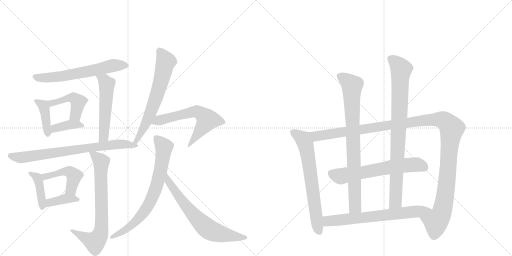
t = 0.00 s
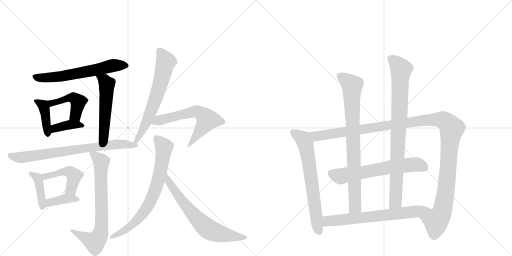
t = 3.10 s
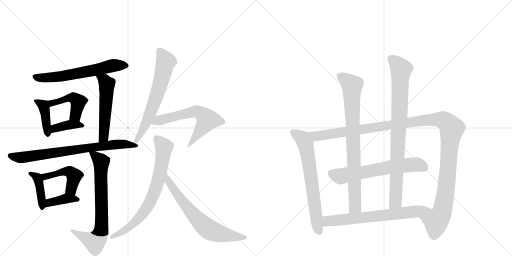
t = 6.19 s
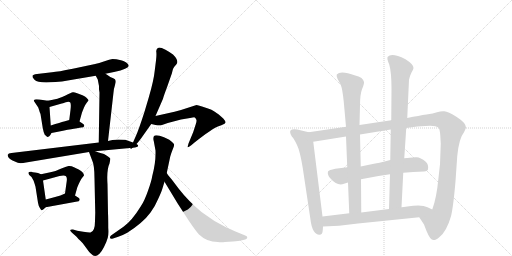
t = 9.29 s
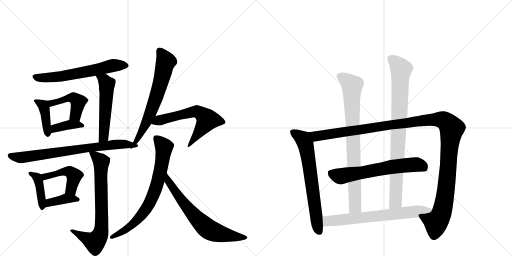
t = 12.39 s
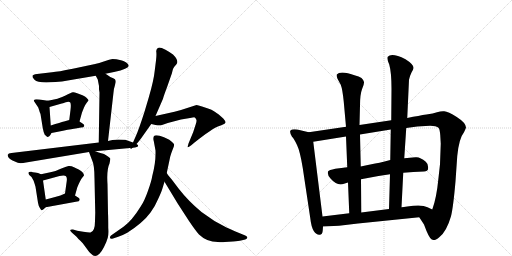
t = 15.48 s

The animated SVG that drew these frames (rendered in a browser with its animation timeline set to each time). Animation: 20 CSS @keyframes rules; one cycle of 15.48 s.

<svg version="1.1" viewBox="0 0 2048 1024" xmlns="http://www.w3.org/2000/svg">
  <g stroke="lightgray" stroke-dasharray="1,1" stroke-width="1" transform="scale(4, 4)">
    <line x1="0" y1="0" x2="256" y2="256"></line>
    <line x1="256" y1="0" x2="0" y2="256"></line>
    <line x1="128" y1="0" x2="128" y2="256"></line>
    <line x1="0" y1="128" x2="256" y2="128"></line>
    <line x1="256" y1="0" x2="512" y2="256"></line>
    <line x1="512" y1="0" x2="256" y2="256"></line>
    <line x1="384" y1="0" x2="384" y2="256"></line>
    <line x1="256" y1="128" x2="512" y2="128"></line>
  </g>
<g transform="scale(1, -1) translate(0, -850)">
   <style type="text/css">
    @keyframes keyframes0 {
      from {
       stroke: black;
       stroke-dashoffset: 634;
       stroke-width: 128;
       }
       67% {
       animation-timing-function: step-end;
       stroke: black;
       stroke-dashoffset: 0;
       stroke-width: 128;
       }
       to {
       stroke: black;
       stroke-width: 1024;
       }
       }
       #make-me-a-hanzi-animation-0 {
         animation: keyframes0 0.765951s both;
         animation-delay: 0.000000s;
         animation-timing-function: linear;
       }
    @keyframes keyframes1 {
      from {
       stroke: black;
       stroke-dashoffset: 409;
       stroke-width: 128;
       }
       57% {
       animation-timing-function: step-end;
       stroke: black;
       stroke-dashoffset: 0;
       stroke-width: 128;
       }
       to {
       stroke: black;
       stroke-width: 1024;
       }
       }
       #make-me-a-hanzi-animation-1 {
         animation: keyframes1 0.582845s both;
         animation-delay: 0.765951s;
         animation-timing-function: linear;
       }
    @keyframes keyframes2 {
      from {
       stroke: black;
       stroke-dashoffset: 455;
       stroke-width: 128;
       }
       60% {
       animation-timing-function: step-end;
       stroke: black;
       stroke-dashoffset: 0;
       stroke-width: 128;
       }
       to {
       stroke: black;
       stroke-width: 1024;
       }
       }
       #make-me-a-hanzi-animation-2 {
         animation: keyframes2 0.620280s both;
         animation-delay: 1.348796s;
         animation-timing-function: linear;
       }
    @keyframes keyframes3 {
      from {
       stroke: black;
       stroke-dashoffset: 380;
       stroke-width: 128;
       }
       55% {
       animation-timing-function: step-end;
       stroke: black;
       stroke-dashoffset: 0;
       stroke-width: 128;
       }
       to {
       stroke: black;
       stroke-width: 1024;
       }
       }
       #make-me-a-hanzi-animation-3 {
         animation: keyframes3 0.559245s both;
         animation-delay: 1.969076s;
         animation-timing-function: linear;
       }
    @keyframes keyframes4 {
      from {
       stroke: black;
       stroke-dashoffset: 537;
       stroke-width: 128;
       }
       64% {
       animation-timing-function: step-end;
       stroke: black;
       stroke-dashoffset: 0;
       stroke-width: 128;
       }
       to {
       stroke: black;
       stroke-width: 1024;
       }
       }
       #make-me-a-hanzi-animation-4 {
         animation: keyframes4 0.687012s both;
         animation-delay: 2.528320s;
         animation-timing-function: linear;
       }
    @keyframes keyframes5 {
      from {
       stroke: black;
       stroke-dashoffset: 745;
       stroke-width: 128;
       }
       71% {
       animation-timing-function: step-end;
       stroke: black;
       stroke-dashoffset: 0;
       stroke-width: 128;
       }
       to {
       stroke: black;
       stroke-width: 1024;
       }
       }
       #make-me-a-hanzi-animation-5 {
         animation: keyframes5 0.856283s both;
         animation-delay: 3.215332s;
         animation-timing-function: linear;
       }
    @keyframes keyframes6 {
      from {
       stroke: black;
       stroke-dashoffset: 415;
       stroke-width: 128;
       }
       57% {
       animation-timing-function: step-end;
       stroke: black;
       stroke-dashoffset: 0;
       stroke-width: 128;
       }
       to {
       stroke: black;
       stroke-width: 1024;
       }
       }
       #make-me-a-hanzi-animation-6 {
         animation: keyframes6 0.587728s both;
         animation-delay: 4.071615s;
         animation-timing-function: linear;
       }
    @keyframes keyframes7 {
      from {
       stroke: black;
       stroke-dashoffset: 467;
       stroke-width: 128;
       }
       60% {
       animation-timing-function: step-end;
       stroke: black;
       stroke-dashoffset: 0;
       stroke-width: 128;
       }
       to {
       stroke: black;
       stroke-width: 1024;
       }
       }
       #make-me-a-hanzi-animation-7 {
         animation: keyframes7 0.630046s both;
         animation-delay: 4.659342s;
         animation-timing-function: linear;
       }
    @keyframes keyframes8 {
      from {
       stroke: black;
       stroke-dashoffset: 385;
       stroke-width: 128;
       }
       56% {
       animation-timing-function: step-end;
       stroke: black;
       stroke-dashoffset: 0;
       stroke-width: 128;
       }
       to {
       stroke: black;
       stroke-width: 1024;
       }
       }
       #make-me-a-hanzi-animation-8 {
         animation: keyframes8 0.563314s both;
         animation-delay: 5.289388s;
         animation-timing-function: linear;
       }
    @keyframes keyframes9 {
      from {
       stroke: black;
       stroke-dashoffset: 741;
       stroke-width: 128;
       }
       71% {
       animation-timing-function: step-end;
       stroke: black;
       stroke-dashoffset: 0;
       stroke-width: 128;
       }
       to {
       stroke: black;
       stroke-width: 1024;
       }
       }
       #make-me-a-hanzi-animation-9 {
         animation: keyframes9 0.853027s both;
         animation-delay: 5.852702s;
         animation-timing-function: linear;
       }
    @keyframes keyframes10 {
      from {
       stroke: black;
       stroke-dashoffset: 671;
       stroke-width: 128;
       }
       69% {
       animation-timing-function: step-end;
       stroke: black;
       stroke-dashoffset: 0;
       stroke-width: 128;
       }
       to {
       stroke: black;
       stroke-width: 1024;
       }
       }
       #make-me-a-hanzi-animation-10 {
         animation: keyframes10 0.796061s both;
         animation-delay: 6.705729s;
         animation-timing-function: linear;
       }
    @keyframes keyframes11 {
      from {
       stroke: black;
       stroke-dashoffset: 616;
       stroke-width: 128;
       }
       67% {
       animation-timing-function: step-end;
       stroke: black;
       stroke-dashoffset: 0;
       stroke-width: 128;
       }
       to {
       stroke: black;
       stroke-width: 1024;
       }
       }
       #make-me-a-hanzi-animation-11 {
         animation: keyframes11 0.751302s both;
         animation-delay: 7.501790s;
         animation-timing-function: linear;
       }
    @keyframes keyframes12 {
      from {
       stroke: black;
       stroke-dashoffset: 744;
       stroke-width: 128;
       }
       71% {
       animation-timing-function: step-end;
       stroke: black;
       stroke-dashoffset: 0;
       stroke-width: 128;
       }
       to {
       stroke: black;
       stroke-width: 1024;
       }
       }
       #make-me-a-hanzi-animation-12 {
         animation: keyframes12 0.855469s both;
         animation-delay: 8.253092s;
         animation-timing-function: linear;
       }
    @keyframes keyframes13 {
      from {
       stroke: black;
       stroke-dashoffset: 680;
       stroke-width: 128;
       }
       69% {
       animation-timing-function: step-end;
       stroke: black;
       stroke-dashoffset: 0;
       stroke-width: 128;
       }
       to {
       stroke: black;
       stroke-width: 1024;
       }
       }
       #make-me-a-hanzi-animation-13 {
         animation: keyframes13 0.803385s both;
         animation-delay: 9.108561s;
         animation-timing-function: linear;
       }
    @keyframes keyframes14 {
      from {
       stroke: black;
       stroke-dashoffset: 680;
       stroke-width: 128;
       }
       69% {
       animation-timing-function: step-end;
       stroke: black;
       stroke-dashoffset: 0;
       stroke-width: 128;
       }
       to {
       stroke: black;
       stroke-width: 1024;
       }
       }
       #make-me-a-hanzi-animation-14 {
         animation: keyframes14 0.803385s both;
         animation-delay: 9.911947s;
         animation-timing-function: linear;
       }
    @keyframes keyframes15 {
      from {
       stroke: black;
       stroke-dashoffset: 1284;
       stroke-width: 128;
       }
       81% {
       animation-timing-function: step-end;
       stroke: black;
       stroke-dashoffset: 0;
       stroke-width: 128;
       }
       to {
       stroke: black;
       stroke-width: 1024;
       }
       }
       #make-me-a-hanzi-animation-15 {
         animation: keyframes15 1.294922s both;
         animation-delay: 10.715332s;
         animation-timing-function: linear;
       }
    @keyframes keyframes16 {
      from {
       stroke: black;
       stroke-dashoffset: 639;
       stroke-width: 128;
       }
       68% {
       animation-timing-function: step-end;
       stroke: black;
       stroke-dashoffset: 0;
       stroke-width: 128;
       }
       to {
       stroke: black;
       stroke-width: 1024;
       }
       }
       #make-me-a-hanzi-animation-16 {
         animation: keyframes16 0.770020s both;
         animation-delay: 12.010254s;
         animation-timing-function: linear;
       }
    @keyframes keyframes17 {
      from {
       stroke: black;
       stroke-dashoffset: 831;
       stroke-width: 128;
       }
       73% {
       animation-timing-function: step-end;
       stroke: black;
       stroke-dashoffset: 0;
       stroke-width: 128;
       }
       to {
       stroke: black;
       stroke-width: 1024;
       }
       }
       #make-me-a-hanzi-animation-17 {
         animation: keyframes17 0.926270s both;
         animation-delay: 12.780273s;
         animation-timing-function: linear;
       }
    @keyframes keyframes18 {
      from {
       stroke: black;
       stroke-dashoffset: 879;
       stroke-width: 128;
       }
       74% {
       animation-timing-function: step-end;
       stroke: black;
       stroke-dashoffset: 0;
       stroke-width: 128;
       }
       to {
       stroke: black;
       stroke-width: 1024;
       }
       }
       #make-me-a-hanzi-animation-18 {
         animation: keyframes18 0.965332s both;
         animation-delay: 13.706543s;
         animation-timing-function: linear;
       }
    @keyframes keyframes19 {
      from {
       stroke: black;
       stroke-dashoffset: 689;
       stroke-width: 128;
       }
       69% {
       animation-timing-function: step-end;
       stroke: black;
       stroke-dashoffset: 0;
       stroke-width: 128;
       }
       to {
       stroke: black;
       stroke-width: 1024;
       }
       }
       #make-me-a-hanzi-animation-19 {
         animation: keyframes19 0.810710s both;
         animation-delay: 14.671875s;
         animation-timing-function: linear;
       }
</style>
<path d="M 422 555 L 456 562 Q 515 575 515 587 L 512 593 Q 505 604 484 609 Q 464 614 450 614 Q 439 612 418 605 Q 397 597 376 593 L 291 575 Q 232 563 208 561 L 148 554 Q 132 552 130 547 Q 128 541 138 531 Q 148 520 185 520 L 222 522 Q 249 524 271 528 L 383 547 L 422 555 Z" fill="lightgray"></path> 
<path d="M 191 447 L 158 452 Q 144 454 139 452 Q 135 449 135 447 L 153 420 L 157 408 Q 158 404 162 394 L 171 338 Q 174 321 179 311 L 187 304 Q 188 301 196 304 Q 201 308 206 318 C 207 320 205 318 203 348 L 198 422 C 196 446 196 446 191 447 Z" fill="lightgray"></path> 
<path d="M 330 469 L 306 478 Q 297 482 291 481 Q 286 480 260 467 Q 234 454 191 447 C 161 442 169 414 198 422 L 247 436 Q 249 436 263 441 Q 277 445 281 440 Q 285 434 282 410 L 277 370 C 273 340 310 335 318 364 L 328 400 L 336 420 Q 340 430 347 439 Q 355 448 354 449 Q 354 450 347 458 Q 341 465 330 469 Z" fill="lightgray"></path> 
<path d="M 206 318 L 252 327 Q 292 335 302 336 L 324 340 Q 336 340 337 346 Q 338 352 330 356 L 318 364 C 299 376 299 376 277 370 L 256 364 Q 243 361 203 348 C 174 339 177 312 206 318 Z" fill="lightgray"></path> 
<path d="M 396 493 L 398 480 L 395 280 C 395 250 429 256 432 286 L 454 480 Q 455 495 459 506 L 463 522 Q 463 527 462 529 Q 462 534 453 537 Q 445 539 422 555 C 397 572 369 573 383 547 L 391 532 L 396 506 L 396 493 Z" fill="lightgray"></path> 
<path d="M 395 280 L 46 238 Q 33 237 31 231 Q 29 219 50 208 L 71 199 Q 82 195 104 200 L 356 242 L 381 245 L 530 259 C 560 262 560 270 532 280 L 501 291 Q 499 292 473 292 Q 447 292 432 286 L 395 280 Z" fill="lightgray"></path> 
<path d="M 164 153 L 152 158 L 140 160 Q 129 161 126 163 Q 115 164 114 160 Q 113 156 117 150 L 126 142 L 134 128 Q 140 111 142 103 L 152 39 Q 154 27 159 19 Q 164 10 166 9 Q 169 7 183 21 C 187 25 187 25 183 52 L 172 128 C 169 151 169 151 164 153 Z" fill="lightgray"></path> 
<path d="M 328 138 L 336 148 Q 336 161 315 172 Q 307 175 296 181 Q 285 187 274 186 Q 264 184 243 175 Q 223 165 206 162 Q 190 158 164 153 C 135 147 143 120 172 128 L 238 146 Q 259 150 264 145 Q 269 139 267 126 L 260 76 C 256 46 292 39 300 68 L 309 100 Q 322 132 328 138 Z" fill="lightgray"></path> 
<path d="M 183 21 L 309 44 Q 316 44 318 49 Q 321 55 314 59 L 300 68 C 276 83 276 83 260 76 L 242 68 Q 210 59 183 52 C 154 44 153 16 183 21 Z" fill="lightgray"></path> 
<path d="M 356 242 L 368 210 Q 378 191 378 135 L 381 -1 L 380 -34 Q 380 -76 362 -80 Q 355 -81 333 -77 L 309 -73 L 292 -68 Q 283 -67 281 -70 Q 280 -72 288 -81 L 304 -95 Q 310 -102 331 -123 L 348 -146 Q 359 -161 362 -163 Q 388 -193 416 -138 Q 427 -116 431 -101 Q 435 -86 433 -62 Q 433 -20 432 -3 L 430 113 Q 426 171 438 196 Q 442 215 441 216 Q 438 222 416 234 Q 412 234 381 245 C 353 255 351 255 356 242 Z" fill="lightgray"></path> 
<path d="M 530 259 L 545 273 Q 561 291 564 296 L 605 354 L 622 386 L 652 455 Q 655 467 668 501 L 688 558 Q 689 564 692 574 Q 696 583 705 592 Q 718 606 692 632 Q 680 641 662 651 Q 645 660 636 660 Q 624 656 625 644 Q 627 632 624 608 L 619 568 Q 615 528 595 460 L 578 403 Q 554 328 543 305 L 532 280 C 520 253 518 248 530 259 Z" fill="lightgray"></path> 
<path d="M 605 354 L 622 350 Q 639 348 648 350 L 671 358 L 724 372 L 760 378 Q 773 381 777 381 Q 782 380 785 372 Q 788 368 783 353 L 773 322 L 754 276 Q 750 262 751 261 Q 753 260 765 269 L 778 280 Q 849 336 874 345 Q 900 353 902 360 Q 903 365 893 376 L 875 392 L 856 405 Q 846 412 835 415 L 808 424 Q 792 430 786 430 L 724 410 L 698 403 L 622 386 C 593 379 576 361 605 354 Z" fill="lightgray"></path> 
<path d="M 615 286 L 622 248 Q 624 203 609 146 Q 606 126 592 87 Q 578 47 564 26 Q 527 -34 494 -57 L 444 -92 Q 439 -96 440 -102 Q 442 -107 452 -104 L 473 -97 Q 493 -90 509 -81 Q 573 -40 602 0 Q 620 24 633 55 Q 647 85 650 97 L 658 123 L 667 158 L 681 224 Q 685 238 691 253 Q 698 267 696 273 Q 694 279 677 291 L 656 301 Q 621 315 615 304 Q 612 296 615 286 Z" fill="lightgray"></path> 
<path d="M 658 123 L 710 37 L 756 -34 Q 781 -71 796 -88 Q 827 -118 871 -118 Q 887 -120 899 -118 L 932 -116 Q 956 -114 964 -112 L 981 -108 Q 988 -106 989 -101 Q 991 -96 981 -92 L 959 -83 Q 916 -65 906 -60 Q 854 -35 806 2 Q 753 46 715 95 L 687 132 Q 670 152 667 158 C 650 183 642 149 658 123 Z" fill="lightgray"></path> 
<path d="M 1235 321 L 1189 332 Q 1168 335 1162 328 Q 1157 321 1168 303 Q 1177 294 1188 270 Q 1200 246 1211 178 L 1241 -22 Q 1245 -58 1255 -74 Q 1266 -90 1278 -89 Q 1290 -89 1291 -71 L 1292 -56 L 1290 -16 L 1253 283 C 1249 313 1249 318 1235 321 Z" fill="lightgray"></path> 
<path d="M 1625 338 L 1669 344 L 1702 346 Q 1742 350 1755 338 Q 1759 332 1761 310 L 1763 275 L 1760 193 L 1754 139 Q 1746 56 1729 12 C 1720 -17 1661 6 1677 -19 L 1696 -48 Q 1716 -103 1727 -108 Q 1734 -110 1739 -110 Q 1744 -110 1757 -99 Q 1786 -77 1804 -15 Q 1813 21 1822 125 L 1829 226 Q 1836 297 1856 321 Q 1863 335 1864 340 Q 1863 359 1827 382 Q 1792 404 1777 405 Q 1763 406 1748 401 Q 1734 396 1706 392 Q 1678 388 1629 378 L 1565 369 L 1438 350 L 1384 343 L 1235 321 C 1205 317 1223 278 1253 283 L 1384 304 L 1440 312 L 1563 332 L 1625 338 Z" fill="lightgray"></path> 
<path d="M 1613 159 Q 1652 162 1696 164 Q 1711 166 1712 173 Q 1715 193 1703 203 Q 1679 224 1662 221 L 1617 217 L 1561 210 Q 1513 197 1486 193 Q 1459 188 1443 184 L 1389 181 Q 1366 179 1341 175 Q 1316 170 1312 164 Q 1308 150 1323 135 Q 1350 104 1376 115 Q 1387 119 1392 120 L 1444 133 Q 1506 146 1560 153 L 1613 159 Z" fill="lightgray"></path> 
<path d="M 1375 443 L 1384 343 L 1384 304 L 1389 181 L 1392 120 L 1397 -3 C 1398 -33 1445 -30 1445 0 L 1444 133 L 1443 184 L 1440 312 L 1438 350 L 1440 428 Q 1440 472 1448 493 Q 1457 514 1456 522 Q 1455 529 1446 538 Q 1435 545 1421 548 Q 1362 569 1347 552 Q 1345 547 1350 535 L 1363 511 Q 1370 493 1375 443 Z" fill="lightgray"></path> 
<path d="M 1606 21 L 1613 159 L 1617 217 L 1625 338 L 1629 378 L 1636 531 Q 1639 546 1646 560 Q 1654 574 1654 578 Q 1655 592 1622 613 Q 1567 640 1551 623 Q 1546 617 1557 592 Q 1566 560 1566 495 L 1565 369 L 1563 332 L 1561 210 L 1560 153 L 1556 14 C 1555 -16 1604 -9 1606 21 Z" fill="lightgray"></path> 
<path d="M 1729 12 L 1710 21 Q 1687 34 1629 24 Q 1614 21 1606 21 L 1556 14 L 1445 0 L 1397 -3 L 1290 -16 C 1260 -20 1262 -57 1292 -56 L 1356 -53 L 1432 -44 L 1677 -19 C 1707 -16 1756 -1 1729 12 Z" fill="lightgray"></path> 
      <clipPath id="make-me-a-hanzi-clip-0">
      <path d="M 422 555 L 456 562 Q 515 575 515 587 L 512 593 Q 505 604 484 609 Q 464 614 450 614 Q 439 612 418 605 Q 397 597 376 593 L 291 575 Q 232 563 208 561 L 148 554 Q 132 552 130 547 Q 128 541 138 531 Q 148 520 185 520 L 222 522 Q 249 524 271 528 L 383 547 L 422 555 Z" fill="lightgray"></path>
      </clipPath>
      <path clip-path="url(#make-me-a-hanzi-clip-0)" d="M 136 544 L 164 538 L 215 541 L 372 568 L 451 588 L 508 587 " fill="none" id="make-me-a-hanzi-animation-0" stroke-dasharray="506 1012" stroke-linecap="round"></path>

      <clipPath id="make-me-a-hanzi-clip-1">
      <path d="M 191 447 L 158 452 Q 144 454 139 452 Q 135 449 135 447 L 153 420 L 157 408 Q 158 404 162 394 L 171 338 Q 174 321 179 311 L 187 304 Q 188 301 196 304 Q 201 308 206 318 C 207 320 205 318 203 348 L 198 422 C 196 446 196 446 191 447 Z" fill="lightgray"></path>
      </clipPath>
      <path clip-path="url(#make-me-a-hanzi-clip-1)" d="M 142 445 L 174 428 L 192 313 " fill="none" id="make-me-a-hanzi-animation-1" stroke-dasharray="281 562" stroke-linecap="round"></path>

      <clipPath id="make-me-a-hanzi-clip-2">
      <path d="M 330 469 L 306 478 Q 297 482 291 481 Q 286 480 260 467 Q 234 454 191 447 C 161 442 169 414 198 422 L 247 436 Q 249 436 263 441 Q 277 445 281 440 Q 285 434 282 410 L 277 370 C 273 340 310 335 318 364 L 328 400 L 336 420 Q 340 430 347 439 Q 355 448 354 449 Q 354 450 347 458 Q 341 465 330 469 Z" fill="lightgray"></path>
      </clipPath>
      <path clip-path="url(#make-me-a-hanzi-clip-2)" d="M 202 430 L 207 438 L 273 459 L 303 453 L 312 443 L 310 425 L 300 387 L 285 376 " fill="none" id="make-me-a-hanzi-animation-2" stroke-dasharray="327 654" stroke-linecap="round"></path>

      <clipPath id="make-me-a-hanzi-clip-3">
      <path d="M 206 318 L 252 327 Q 292 335 302 336 L 324 340 Q 336 340 337 346 Q 338 352 330 356 L 318 364 C 299 376 299 376 277 370 L 256 364 Q 243 361 203 348 C 174 339 177 312 206 318 Z" fill="lightgray"></path>
      </clipPath>
      <path clip-path="url(#make-me-a-hanzi-clip-3)" d="M 212 326 L 220 337 L 281 352 L 328 347 " fill="none" id="make-me-a-hanzi-animation-3" stroke-dasharray="252 504" stroke-linecap="round"></path>

      <clipPath id="make-me-a-hanzi-clip-4">
      <path d="M 396 493 L 398 480 L 395 280 C 395 250 429 256 432 286 L 454 480 Q 455 495 459 506 L 463 522 Q 463 527 462 529 Q 462 534 453 537 Q 445 539 422 555 C 397 572 369 573 383 547 L 391 532 L 396 506 L 396 493 Z" fill="lightgray"></path>
      </clipPath>
      <path clip-path="url(#make-me-a-hanzi-clip-4)" d="M 390 546 L 417 528 L 428 513 L 416 311 L 400 288 " fill="none" id="make-me-a-hanzi-animation-4" stroke-dasharray="409 818" stroke-linecap="round"></path>

      <clipPath id="make-me-a-hanzi-clip-5">
      <path d="M 395 280 L 46 238 Q 33 237 31 231 Q 29 219 50 208 L 71 199 Q 82 195 104 200 L 356 242 L 381 245 L 530 259 C 560 262 560 270 532 280 L 501 291 Q 499 292 473 292 Q 447 292 432 286 L 395 280 Z" fill="lightgray"></path>
      </clipPath>
      <path clip-path="url(#make-me-a-hanzi-clip-5)" d="M 40 227 L 84 220 L 453 272 L 525 275 " fill="none" id="make-me-a-hanzi-animation-5" stroke-dasharray="617 1234" stroke-linecap="round"></path>

      <clipPath id="make-me-a-hanzi-clip-6">
      <path d="M 164 153 L 152 158 L 140 160 Q 129 161 126 163 Q 115 164 114 160 Q 113 156 117 150 L 126 142 L 134 128 Q 140 111 142 103 L 152 39 Q 154 27 159 19 Q 164 10 166 9 Q 169 7 183 21 C 187 25 187 25 183 52 L 172 128 C 169 151 169 151 164 153 Z" fill="lightgray"></path>
      </clipPath>
      <path clip-path="url(#make-me-a-hanzi-clip-6)" d="M 121 157 L 149 139 L 157 118 L 171 24 L 167 17 " fill="none" id="make-me-a-hanzi-animation-6" stroke-dasharray="287 574" stroke-linecap="round"></path>

      <clipPath id="make-me-a-hanzi-clip-7">
      <path d="M 328 138 L 336 148 Q 336 161 315 172 Q 307 175 296 181 Q 285 187 274 186 Q 264 184 243 175 Q 223 165 206 162 Q 190 158 164 153 C 135 147 143 120 172 128 L 238 146 Q 259 150 264 145 Q 269 139 267 126 L 260 76 C 256 46 292 39 300 68 L 309 100 Q 322 132 328 138 Z" fill="lightgray"></path>
      </clipPath>
      <path clip-path="url(#make-me-a-hanzi-clip-7)" d="M 173 149 L 180 143 L 255 164 L 282 161 L 297 147 L 284 93 L 295 75 " fill="none" id="make-me-a-hanzi-animation-7" stroke-dasharray="339 678" stroke-linecap="round"></path>

      <clipPath id="make-me-a-hanzi-clip-8">
      <path d="M 183 21 L 309 44 Q 316 44 318 49 Q 321 55 314 59 L 300 68 C 276 83 276 83 260 76 L 242 68 Q 210 59 183 52 C 154 44 153 16 183 21 Z" fill="lightgray"></path>
      </clipPath>
      <path clip-path="url(#make-me-a-hanzi-clip-8)" d="M 189 29 L 199 40 L 263 56 L 311 52 " fill="none" id="make-me-a-hanzi-animation-8" stroke-dasharray="257 514" stroke-linecap="round"></path>

      <clipPath id="make-me-a-hanzi-clip-9">
      <path d="M 356 242 L 368 210 Q 378 191 378 135 L 381 -1 L 380 -34 Q 380 -76 362 -80 Q 355 -81 333 -77 L 309 -73 L 292 -68 Q 283 -67 281 -70 Q 280 -72 288 -81 L 304 -95 Q 310 -102 331 -123 L 348 -146 Q 359 -161 362 -163 Q 388 -193 416 -138 Q 427 -116 431 -101 Q 435 -86 433 -62 Q 433 -20 432 -3 L 430 113 Q 426 171 438 196 Q 442 215 441 216 Q 438 222 416 234 Q 412 234 381 245 C 353 255 351 255 356 242 Z" fill="lightgray"></path>
      </clipPath>
      <path clip-path="url(#make-me-a-hanzi-clip-9)" d="M 363 238 L 405 202 L 403 -82 L 379 -118 L 287 -74 " fill="none" id="make-me-a-hanzi-animation-9" stroke-dasharray="613 1226" stroke-linecap="round"></path>

      <clipPath id="make-me-a-hanzi-clip-10">
      <path d="M 530 259 L 545 273 Q 561 291 564 296 L 605 354 L 622 386 L 652 455 Q 655 467 668 501 L 688 558 Q 689 564 692 574 Q 696 583 705 592 Q 718 606 692 632 Q 680 641 662 651 Q 645 660 636 660 Q 624 656 625 644 Q 627 632 624 608 L 619 568 Q 615 528 595 460 L 578 403 Q 554 328 543 305 L 532 280 C 520 253 518 248 530 259 Z" fill="lightgray"></path>
      </clipPath>
      <path clip-path="url(#make-me-a-hanzi-clip-10)" d="M 639 646 L 663 604 L 638 503 L 585 359 L 532 264 " fill="none" id="make-me-a-hanzi-animation-10" stroke-dasharray="543 1086" stroke-linecap="round"></path>

      <clipPath id="make-me-a-hanzi-clip-11">
      <path d="M 605 354 L 622 350 Q 639 348 648 350 L 671 358 L 724 372 L 760 378 Q 773 381 777 381 Q 782 380 785 372 Q 788 368 783 353 L 773 322 L 754 276 Q 750 262 751 261 Q 753 260 765 269 L 778 280 Q 849 336 874 345 Q 900 353 902 360 Q 903 365 893 376 L 875 392 L 856 405 Q 846 412 835 415 L 808 424 Q 792 430 786 430 L 724 410 L 698 403 L 622 386 C 593 379 576 361 605 354 Z" fill="lightgray"></path>
      </clipPath>
      <path clip-path="url(#make-me-a-hanzi-clip-11)" d="M 610 358 L 709 388 L 774 403 L 793 402 L 829 371 L 758 270 " fill="none" id="make-me-a-hanzi-animation-11" stroke-dasharray="488 976" stroke-linecap="round"></path>

      <clipPath id="make-me-a-hanzi-clip-12">
      <path d="M 615 286 L 622 248 Q 624 203 609 146 Q 606 126 592 87 Q 578 47 564 26 Q 527 -34 494 -57 L 444 -92 Q 439 -96 440 -102 Q 442 -107 452 -104 L 473 -97 Q 493 -90 509 -81 Q 573 -40 602 0 Q 620 24 633 55 Q 647 85 650 97 L 658 123 L 667 158 L 681 224 Q 685 238 691 253 Q 698 267 696 273 Q 694 279 677 291 L 656 301 Q 621 315 615 304 Q 612 296 615 286 Z" fill="lightgray"></path>
      </clipPath>
      <path clip-path="url(#make-me-a-hanzi-clip-12)" d="M 624 298 L 656 258 L 640 159 L 615 74 L 587 18 L 547 -32 L 508 -65 L 447 -99 " fill="none" id="make-me-a-hanzi-animation-12" stroke-dasharray="616 1232" stroke-linecap="round"></path>

      <clipPath id="make-me-a-hanzi-clip-13">
      <path d="M 658 123 L 710 37 L 756 -34 Q 781 -71 796 -88 Q 827 -118 871 -118 Q 887 -120 899 -118 L 932 -116 Q 956 -114 964 -112 L 981 -108 Q 988 -106 989 -101 Q 991 -96 981 -92 L 959 -83 Q 916 -65 906 -60 Q 854 -35 806 2 Q 753 46 715 95 L 687 132 Q 670 152 667 158 C 650 183 642 149 658 123 Z" fill="lightgray"></path>
      </clipPath>
      <path clip-path="url(#make-me-a-hanzi-clip-13)" d="M 671 146 L 674 124 L 723 53 L 823 -59 L 849 -75 L 890 -88 L 981 -100 " fill="none" id="make-me-a-hanzi-animation-13" stroke-dasharray="552 1104" stroke-linecap="round"></path>

      <clipPath id="make-me-a-hanzi-clip-14">
      <path d="M 1235 321 L 1189 332 Q 1168 335 1162 328 Q 1157 321 1168 303 Q 1177 294 1188 270 Q 1200 246 1211 178 L 1241 -22 Q 1245 -58 1255 -74 Q 1266 -90 1278 -89 Q 1290 -89 1291 -71 L 1292 -56 L 1290 -16 L 1253 283 C 1249 313 1249 318 1235 321 Z" fill="lightgray"></path>
      </clipPath>
      <path clip-path="url(#make-me-a-hanzi-clip-14)" d="M 1171 322 L 1206 299 L 1223 271 L 1267 -41 L 1277 -74 " fill="none" id="make-me-a-hanzi-animation-14" stroke-dasharray="552 1104" stroke-linecap="round"></path>

      <clipPath id="make-me-a-hanzi-clip-15">
      <path d="M 1625 338 L 1669 344 L 1702 346 Q 1742 350 1755 338 Q 1759 332 1761 310 L 1763 275 L 1760 193 L 1754 139 Q 1746 56 1729 12 C 1720 -17 1661 6 1677 -19 L 1696 -48 Q 1716 -103 1727 -108 Q 1734 -110 1739 -110 Q 1744 -110 1757 -99 Q 1786 -77 1804 -15 Q 1813 21 1822 125 L 1829 226 Q 1836 297 1856 321 Q 1863 335 1864 340 Q 1863 359 1827 382 Q 1792 404 1777 405 Q 1763 406 1748 401 Q 1734 396 1706 392 Q 1678 388 1629 378 L 1565 369 L 1438 350 L 1384 343 L 1235 321 C 1205 317 1223 278 1253 283 L 1384 304 L 1440 312 L 1563 332 L 1625 338 Z" fill="lightgray"></path>
      </clipPath>
      <path clip-path="url(#make-me-a-hanzi-clip-15)" d="M 1243 317 L 1265 305 L 1718 371 L 1763 372 L 1786 361 L 1807 337 L 1785 96 L 1768 4 L 1744 -36 L 1686 -20 " fill="none" id="make-me-a-hanzi-animation-15" stroke-dasharray="1156 2312" stroke-linecap="round"></path>

      <clipPath id="make-me-a-hanzi-clip-16">
      <path d="M 1613 159 Q 1652 162 1696 164 Q 1711 166 1712 173 Q 1715 193 1703 203 Q 1679 224 1662 221 L 1617 217 L 1561 210 Q 1513 197 1486 193 Q 1459 188 1443 184 L 1389 181 Q 1366 179 1341 175 Q 1316 170 1312 164 Q 1308 150 1323 135 Q 1350 104 1376 115 Q 1387 119 1392 120 L 1444 133 Q 1506 146 1560 153 L 1613 159 Z" fill="lightgray"></path>
      </clipPath>
      <path clip-path="url(#make-me-a-hanzi-clip-16)" d="M 1323 157 L 1359 145 L 1559 182 L 1666 192 L 1698 179 " fill="none" id="make-me-a-hanzi-animation-16" stroke-dasharray="511 1022" stroke-linecap="round"></path>

      <clipPath id="make-me-a-hanzi-clip-17">
      <path d="M 1375 443 L 1384 343 L 1384 304 L 1389 181 L 1392 120 L 1397 -3 C 1398 -33 1445 -30 1445 0 L 1444 133 L 1443 184 L 1440 312 L 1438 350 L 1440 428 Q 1440 472 1448 493 Q 1457 514 1456 522 Q 1455 529 1446 538 Q 1435 545 1421 548 Q 1362 569 1347 552 Q 1345 547 1350 535 L 1363 511 Q 1370 493 1375 443 Z" fill="lightgray"></path>
      </clipPath>
      <path clip-path="url(#make-me-a-hanzi-clip-17)" d="M 1355 548 L 1408 506 L 1420 24 L 1403 5 " fill="none" id="make-me-a-hanzi-animation-17" stroke-dasharray="703 1406" stroke-linecap="round"></path>

      <clipPath id="make-me-a-hanzi-clip-18">
      <path d="M 1606 21 L 1613 159 L 1617 217 L 1625 338 L 1629 378 L 1636 531 Q 1639 546 1646 560 Q 1654 574 1654 578 Q 1655 592 1622 613 Q 1567 640 1551 623 Q 1546 617 1557 592 Q 1566 560 1566 495 L 1565 369 L 1563 332 L 1561 210 L 1560 153 L 1556 14 C 1555 -16 1604 -9 1606 21 Z" fill="lightgray"></path>
      </clipPath>
      <path clip-path="url(#make-me-a-hanzi-clip-18)" d="M 1561 617 L 1585 599 L 1605 573 L 1582 43 L 1561 22 " fill="none" id="make-me-a-hanzi-animation-18" stroke-dasharray="751 1502" stroke-linecap="round"></path>

      <clipPath id="make-me-a-hanzi-clip-19">
      <path d="M 1729 12 L 1710 21 Q 1687 34 1629 24 Q 1614 21 1606 21 L 1556 14 L 1445 0 L 1397 -3 L 1290 -16 C 1260 -20 1262 -57 1292 -56 L 1356 -53 L 1432 -44 L 1677 -19 C 1707 -16 1756 -1 1729 12 Z" fill="lightgray"></path>
      </clipPath>
      <path clip-path="url(#make-me-a-hanzi-clip-19)" d="M 1298 -49 L 1315 -33 L 1545 -11 L 1692 10 L 1722 9 " fill="none" id="make-me-a-hanzi-animation-19" stroke-dasharray="561 1122" stroke-linecap="round"></path>

</g>
</svg>
